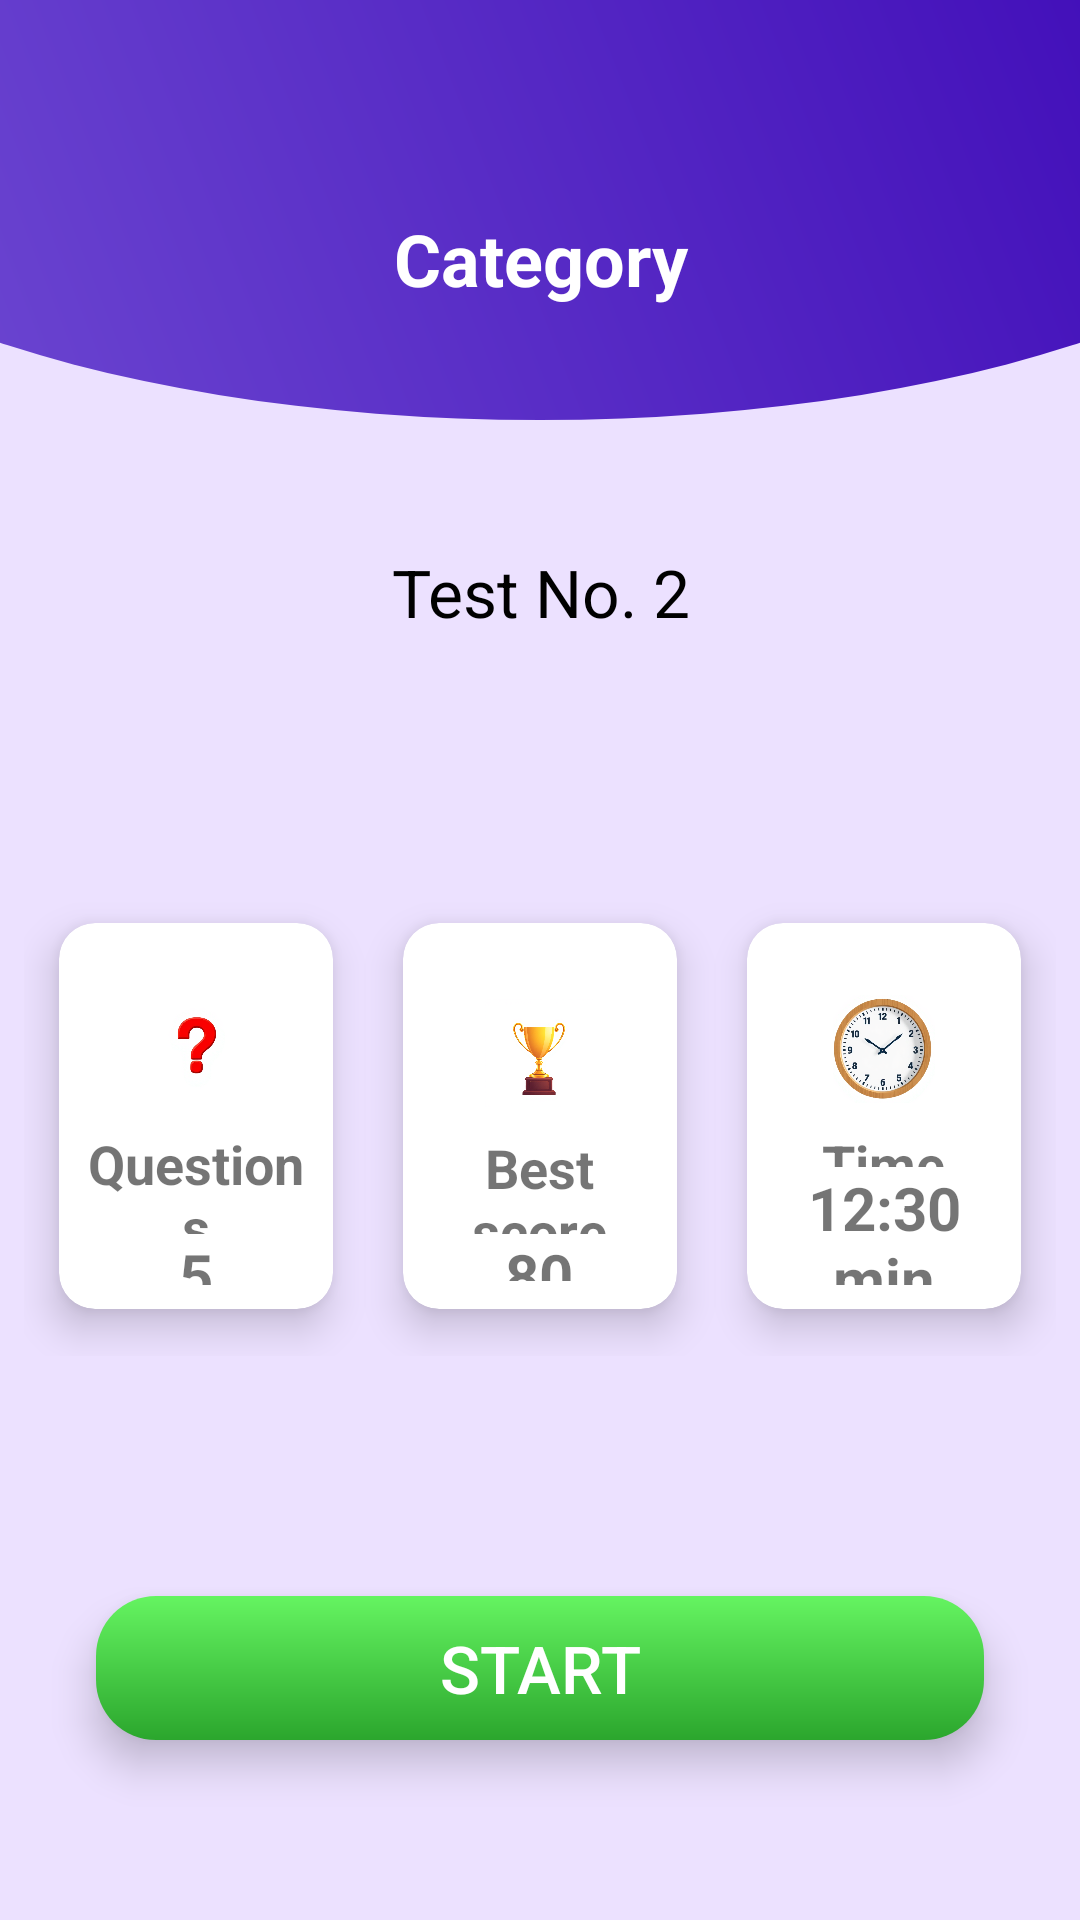

This screen was rendered from an Android layout file. Write that file and the resources it references.
<!-- AndroidManifest.xml: application theme Theme.Quiz -->
<!-- res/layout/activity_start_test.xml -->
<?xml version="1.0" encoding="utf-8"?>
<androidx.constraintlayout.widget.ConstraintLayout xmlns:android="http://schemas.android.com/apk/res/android"
    xmlns:app="http://schemas.android.com/apk/res-auto"
    xmlns:tools="http://schemas.android.com/tools"
    android:id="@+id/main"
    android:layout_width="match_parent"
    android:layout_height="match_parent"
    android:background="@drawable/main_background"
    tools:context=".StartTestActivity"
    android:fitsSystemWindows="true">
    <ImageView
        android:id="@+id/st_backBtn"
        android:layout_width="wrap_content"
        android:layout_height="wrap_content"
        android:layout_marginStart="16dp"
        android:layout_marginTop="16dp"
        android:elevation="3dp"
        android:padding="16dp"
        app:layout_constraintStart_toStartOf="parent"
        app:layout_constraintTop_toTopOf="parent"
        app:srcCompat="@drawable/ic_back" />

    <TextView
        android:id="@+id/st_cat_name"
        android:layout_width="0dp"
        android:layout_height="wrap_content"
        android:layout_marginStart="16dp"
        android:layout_marginTop="70dp"
        android:layout_marginEnd="16dp"
        android:text="Category"
        android:textAlignment="center"
        app:layout_constraintEnd_toEndOf="parent"
        android:textColor="@color/white"
        android:textSize="24sp"
        android:textStyle="bold"
        app:layout_constraintStart_toStartOf="parent"
        app:layout_constraintTop_toTopOf="parent"
        />

    <TextView
        android:id="@+id/st_test_no"
        android:layout_width="0dp"
        android:layout_height="wrap_content"
        android:layout_marginStart="24dp"
        android:layout_marginEnd="24dp"
        android:layout_marginBottom="80dp"
        android:text="Test No. 2"
        android:textAlignment="center"
        android:textColor="@color/black"
        android:textSize="22sp"
        app:layout_constraintEnd_toEndOf="parent"
        app:layout_constraintStart_toStartOf="parent"
        app:layout_constraintBottom_toTopOf="@+id/ll2"
         />

    <LinearLayout
        android:layout_width="0dp"
        android:layout_height="wrap_content"
        android:id="@+id/ll2"
        android:orientation="horizontal"
        app:layout_constraintBottom_toTopOf="@id/start_Tbtn"
        app:layout_constraintStart_toStartOf="parent"
        app:layout_constraintEnd_toEndOf="parent"
        android:layout_marginStart="8dp"
        android:layout_marginBottom="80dp"
        android:layout_marginEnd="8dp"
        >
        <androidx.cardview.widget.CardView
            android:layout_width="120dp"
            android:layout_height="160dp"
            app:cardCornerRadius="12dp"
            app:cardElevation="8dp"
            app:cardUseCompatPadding="true"
            android:layout_weight="1"
            >
            <LinearLayout
                android:layout_width="wrap_content"
                android:layout_height="match_parent"
                android:layout_gravity="center"
                android:layout_margin="8dp"
                android:orientation="vertical"
                android:gravity="center"
                android:paddingTop="16dp"
                >
                <ImageView
                    android:layout_width="36dp"
                    android:layout_height="36dp"
                    android:src="@drawable/questionmark"
                    android:layout_marginBottom="8dp"/>
                <TextView
                    android:layout_width="wrap_content"
                    android:layout_height="wrap_content"
                    android:id="@+id/st_total_qs"
                    android:text = "Questions"
                    android:gravity="center_horizontal"
                    android:layout_weight="1"
                    android:textAlignment="center"
                    android:textSize="18sp"
                    android:textStyle="bold"/>
                <TextView
                    android:layout_width="wrap_content"
                    android:layout_height="wrap_content"
                    android:id="@+id/st_value_qs"
                    android:text = "5"
                    android:gravity="center_horizontal"
                    android:layout_weight="1"
                    android:textAlignment="center"
                    android:textSize="20sp"
                    android:textStyle="bold"/>

            </LinearLayout>

        </androidx.cardview.widget.CardView>
        <androidx.cardview.widget.CardView
            android:layout_width="120dp"
            android:layout_height="160dp"
            app:cardCornerRadius="12dp"
            app:cardElevation="8dp"
            app:cardUseCompatPadding="true"
            android:layout_weight="1"
            >

            <LinearLayout
                android:layout_width="85dp"
                android:layout_height="110dp"
                android:layout_gravity="center"
                android:layout_margin="8dp"
                android:gravity="center"
                android:orientation="vertical"
                android:paddingTop="16dp">

                <ImageView
                    android:layout_width="36dp"
                    android:layout_height="36dp"
                    android:layout_marginBottom="8dp"
                    android:src="@drawable/trophy" />

                <TextView
                    android:id="@+id/st_best_score"
                    android:layout_width="wrap_content"
                    android:layout_height="wrap_content"
                    android:layout_weight="1"
                    android:gravity="center_horizontal"
                    android:text="Best score"
                    android:textAlignment="center"
                    android:textSize="18sp"
                    android:textStyle="bold" />

                <TextView
                    android:id="@+id/st_value_score"
                    android:layout_width="wrap_content"
                    android:layout_height="wrap_content"
                    android:layout_weight="1"
                    android:gravity="center_horizontal"
                    android:text="80"
                    android:textAlignment="center"
                    android:textSize="20sp"
                    android:textStyle="bold" />

            </LinearLayout>

        </androidx.cardview.widget.CardView>
        <androidx.cardview.widget.CardView
            android:layout_width="120dp"
            android:layout_height="160dp"
            app:cardCornerRadius="12dp"
            app:cardElevation="8dp"
            app:cardUseCompatPadding="true"
            android:layout_weight="1"
            >
            <LinearLayout
                android:layout_width="wrap_content"
                android:layout_height="match_parent"
                android:layout_gravity="center"
                android:layout_margin="8dp"
                android:orientation="vertical"
                android:gravity="center"
                android:paddingTop="16dp"
                >
                <ImageView
                    android:layout_width="36dp"
                    android:layout_height="36dp"
                    android:src="@drawable/clock"
                    android:layout_marginBottom="8dp"/>
                <TextView
                    android:layout_width="wrap_content"
                    android:layout_height="wrap_content"
                    android:id="@+id/st_time"
                    android:text = "Time"
                    android:gravity="center_horizontal"
                    android:layout_weight="1"
                    android:textAlignment="center"
                    android:textSize="18sp"
                    android:textStyle="bold"/>
                <TextView
                    android:layout_width="wrap_content"
                    android:layout_height="wrap_content"
                    android:id="@+id/st_value_time"
                    android:text = "12:30 min"
                    android:gravity="center_horizontal"
                    android:layout_weight="1"
                    android:textAlignment="center"
                    android:textSize="20sp"
                    android:textStyle="bold"/>

            </LinearLayout>

        </androidx.cardview.widget.CardView>

    </LinearLayout>
    <Button
        android:layout_width="0dp"
        android:layout_height="wrap_content"
        android:id="@+id/start_Tbtn"
        android:layout_marginStart="32dp"
        android:layout_marginEnd="32dp"
        android:layout_marginBottom="60dp"
        android:textColor="@color/white"
        app:cornerRadius="20dp"
        app:strokeWidth="1dp"
        android:text="Start"
        android:textSize="22sp"
        android:elevation="5dp"
        android:translationZ="3dp"
        android:stateListAnimator="@null"
        android:backgroundTint="@null"
        app:backgroundTint = "@null"
        android:background="@drawable/btn_start_gradient"
        app:layout_constraintBottom_toBottomOf="parent"
        app:layout_constraintLeft_toLeftOf="parent"
        app:layout_constraintRight_toRightOf="parent"

        />


</androidx.constraintlayout.widget.ConstraintLayout>
<!-- resources referenced by this layout -->
<resources>
  <color name="black">#FF000000</color>
  <color name="white">#FFFFFFFF</color>
  <!-- drawable btn_start_gradient (drawable) -->
  <?xml version="1.0" encoding="utf-8"?>
  <layer-list xmlns:android="http://schemas.android.com/apk/res/android">
      <item>
          <shape android:shape="rectangle">
              <corners android:radius="20dp"/>
              <gradient
                  android:startColor="#65F461"
                  android:endColor="#2BA62D"
                  android:angle="270"/>
          </shape>
      </item>
  </layer-list>
  <!-- drawable clock: png bitmap (drawable, 262087 bytes) -->
  <!-- drawable main_background (drawable) -->
  <?xml version="1.0" encoding="utf-8"?>
  <layer-list xmlns:android="http://schemas.android.com/apk/res/android">
  
      <item>
          <shape android:shape="rectangle">
              <solid android:color="@color/background"/>
          </shape>
      </item>
      <item
          android:bottom="500dp"
          android:left="-100dp"
          android:right="-100dp"
          android:top="-80dp">
          <shape
              android:shape="oval">
              <gradient
                  android:startColor="@color/primary"
                  android:endColor="@color/purple_700"
                  android:angle="45"/>
          </shape>
      </item>
  </layer-list>
  <!-- drawable questionmark: png bitmap (drawable, 66411 bytes) -->
  <!-- drawable trophy: png bitmap (drawable, 266701 bytes) -->
  <style name="Theme.Quiz" parent="Theme.MaterialComponents.DayNight.NoActionBar">
          
          <item name="colorPrimary">@color/purple_500</item>
          <item name="colorPrimaryVariant">@color/purple_700</item>
          <item name="colorOnPrimary">@color/white</item>
  
          
          <item name="colorSecondary">@color/teal_200</item>
          <item name="colorSecondaryVariant">@color/teal_700</item>
          <item name="colorOnSecondary">@color/black</item>
  
          
          <item name="android:statusBarColor">?attr/colorPrimaryVariant</item>
      </style>
  <color name="background">#ECE1FF</color>
  <color name="primary">#7350D5</color>
  <color name="purple_700">#FF3700B3</color>
  <color name="purple_500">#FF6200EE</color>
  <color name="teal_200">#FF03DAC5</color>
  <color name="teal_700">#FF018786</color>
</resources>
